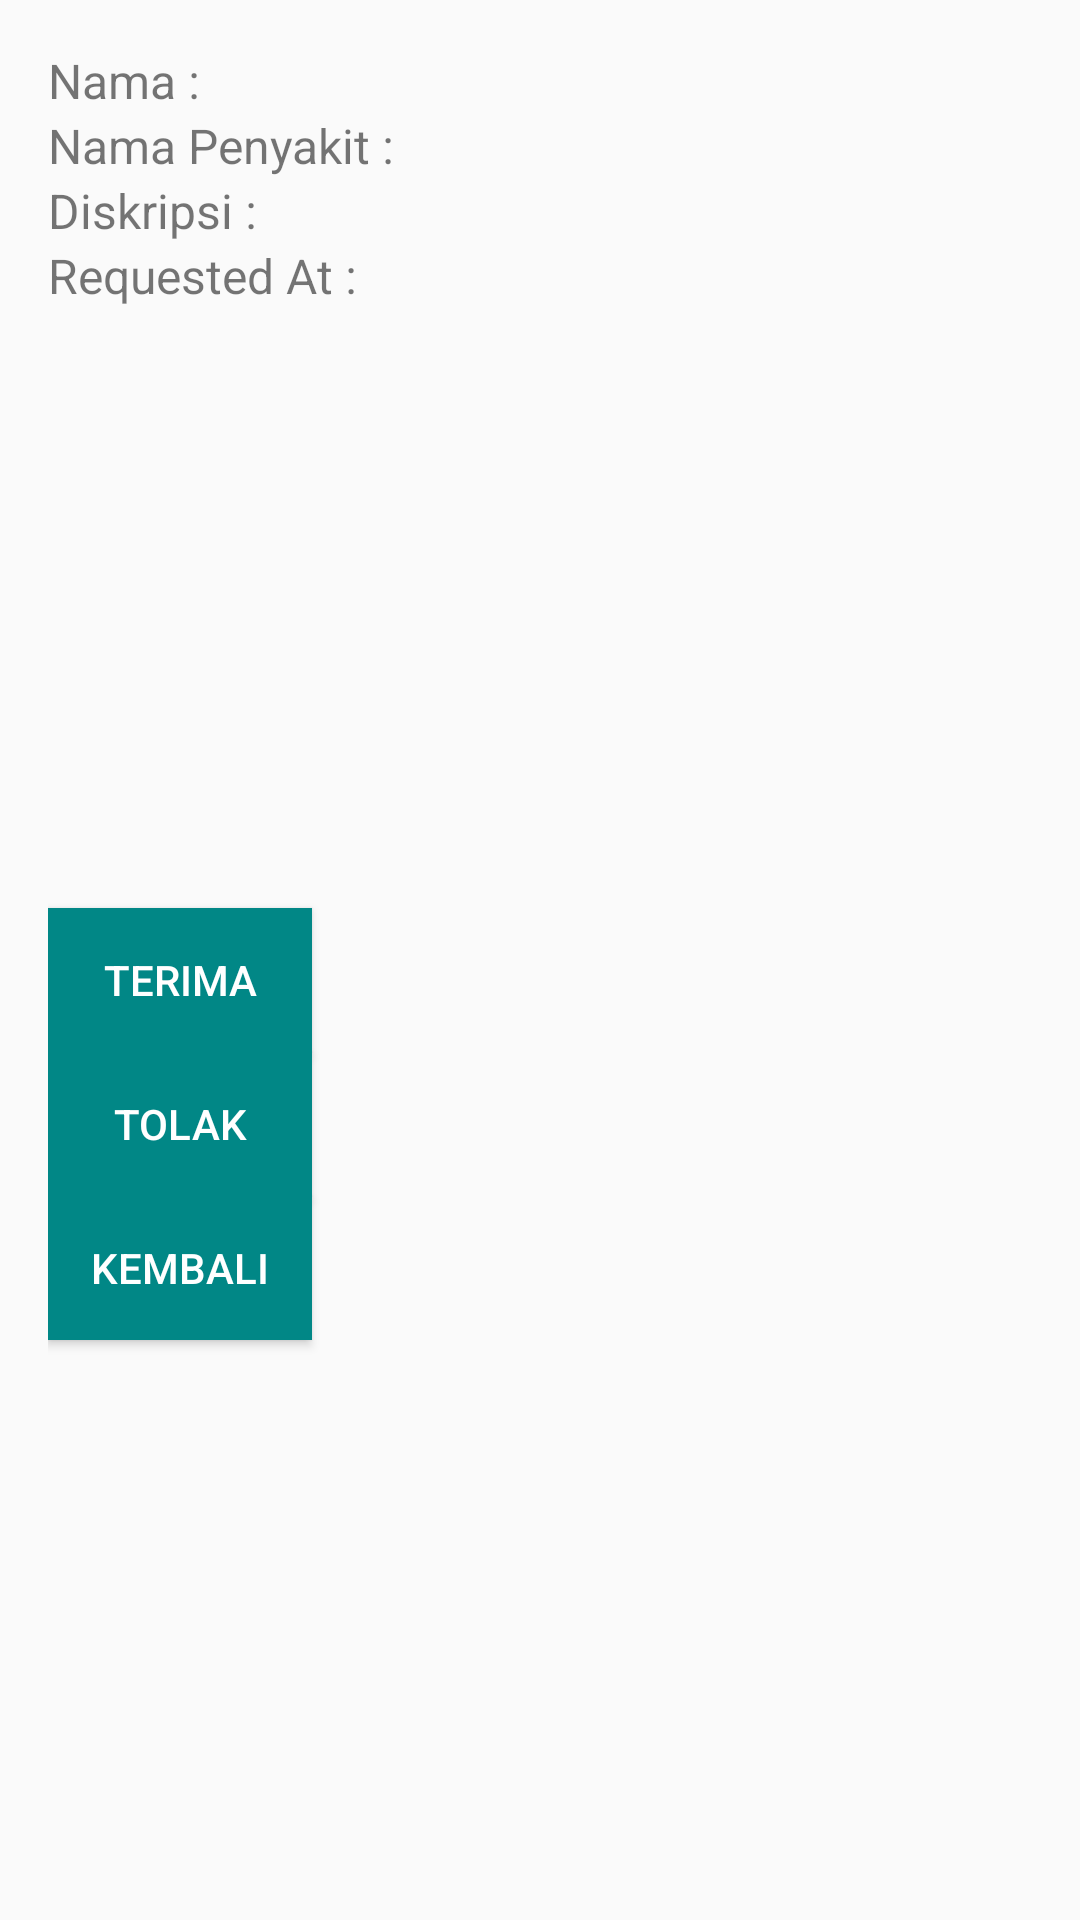

Layout XML and referenced resources for this Android screen:
<!-- AndroidManifest.xml: application theme Theme.MyApplication -->
<!-- res/layout/dialog_patient_details.xml -->
<LinearLayout xmlns:android="http://schemas.android.com/apk/res/android"
    android:layout_width="match_parent"
    android:layout_height="wrap_content"
    android:orientation="vertical"
    android:padding="16dp">

    <TextView
        android:id="@+id/patientName"
        android:layout_width="wrap_content"
        android:layout_height="wrap_content"
        android:text="Nama : "
        android:textSize="16sp" />

    <TextView
        android:id="@+id/diseaseName"
        android:layout_width="wrap_content"
        android:layout_height="wrap_content"
        android:text="Nama Penyakit :"
        android:textSize="16sp" />

    <TextView
        android:id="@+id/description"
        android:layout_width="wrap_content"
        android:layout_height="wrap_content"
        android:text="Diskripsi :"
        android:textSize="16sp" />

    <TextView
        android:id="@+id/requestedAt"
        android:layout_width="wrap_content"
        android:layout_height="wrap_content"
        android:text="Requested At :"
        android:textSize="16sp" />

    <ImageView
        android:id="@+id/patientImage"
        android:layout_width="match_parent"
        android:layout_height="200dp"
        android:scaleType="centerCrop" />

    <Button
        android:id="@+id/acceptButton"
        android:layout_width="wrap_content"
        android:layout_height="wrap_content"
        android:text="Terima"
        android:textColor="@color/white"
        android:background="@color/teal_700"/>

    <Button
        android:id="@+id/rejectButton"
        android:layout_width="wrap_content"
        android:layout_height="wrap_content"
        android:text="Tolak"
        android:textColor="@color/white"
        android:background="@color/teal_700"/>/>

    <Button
        android:id="@+id/backButton"
        android:layout_width="wrap_content"
        android:layout_height="wrap_content"
        android:text="Kembali"
        android:textColor="@color/white"
        android:background="@color/teal_700"/>/>
</LinearLayout>
<!-- resources referenced by this layout -->
<resources>
  <style name="Theme.MyApplication" parent="Theme.AppCompat.Light.NoActionBar" />
  <!-- not gathered from this repository: default colours our renderer supplied (Android Studio template values) -->
  <color name="teal_700">#FF018786</color>
  <color name="white">#FFFFFFFF</color>
</resources>
